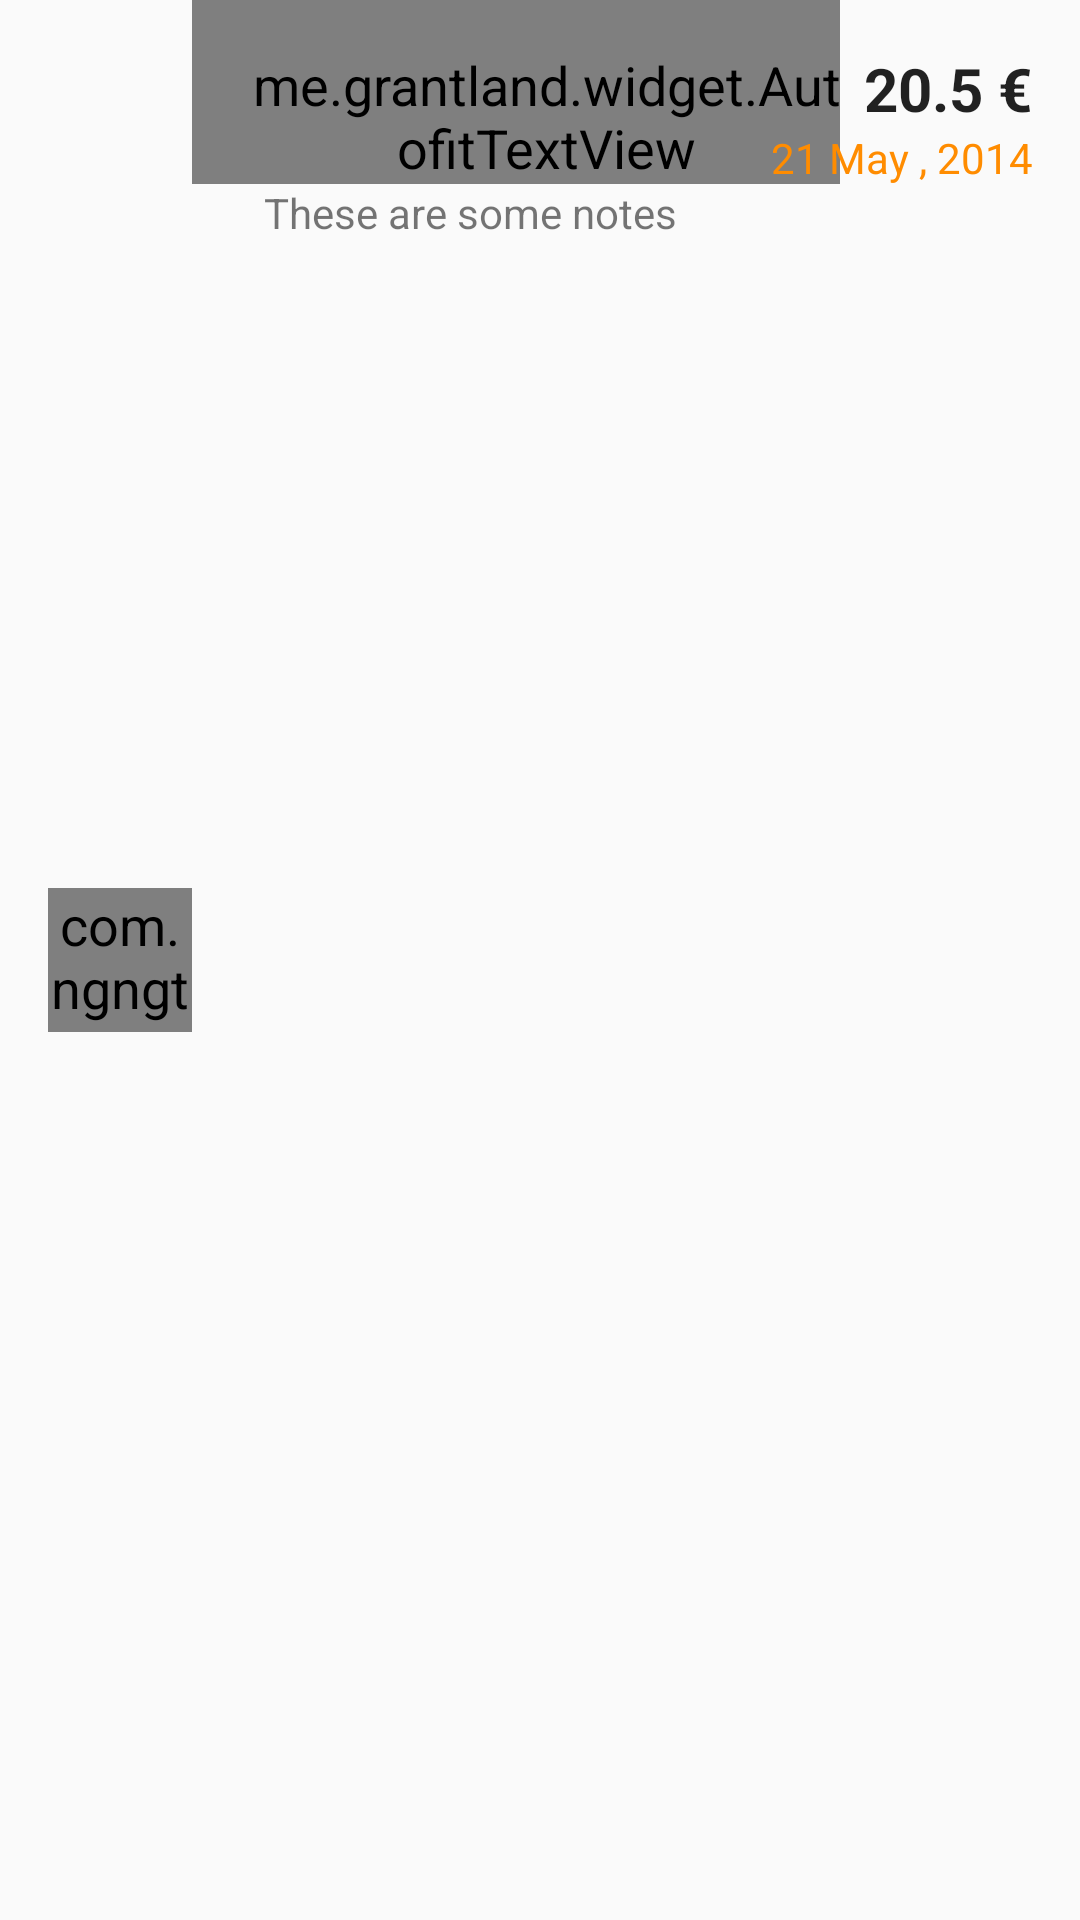

The Android layout XML behind this screen, and the referenced resources:
<!-- AndroidManifest.xml: application theme Theme.Appcompat_custom_light -->
<!-- res/layout/list_history_item.xml -->
<?xml version="1.0" encoding="utf-8"?>
<RelativeLayout xmlns:android="http://schemas.android.com/apk/res/android"
    android:layout_width="match_parent"
    android:layout_height="wrap_content"
    android:paddingBottom="16dp"
    android:paddingRight="16dp">

    <com.ngngteam.pocketwallet.Extra.LetterImageView
        android:id="@+id/livhistory"
        android:layout_width="@dimen/category_icon_size"
        android:layout_height="@dimen/category_icon_size"
        android:layout_centerVertical="true"
        android:layout_marginLeft="16dp" />

    <TextView
        android:id="@+id/tvPrice"
        android:layout_width="wrap_content"
        android:layout_height="wrap_content"
        android:layout_alignParentRight="true"
        android:layout_alignParentTop="true"
        android:paddingLeft="8dp"
        android:paddingTop="16dp"
        android:text="20.5 €"
        android:textAppearance="?android:attr/textAppearanceLarge"
        android:textColor="?textCustomColor"
        android:textSize="@dimen/text_size_history_item"
        android:textStyle="bold" />

    <me.grantland.widget.AutofitTextView
        android:id="@+id/tvCategory"
        android:layout_width="wrap_content"
        android:layout_height="wrap_content"
        android:layout_alignParentTop="true"
        android:layout_toLeftOf="@+id/tvPrice"
        android:layout_toRightOf="@+id/livhistory"
        android:paddingLeft="20dp"
        android:paddingTop="16dp"
        android:singleLine="true"
        android:text="Category Name"
        android:textSize="@dimen/text_size_history_item"
        android:textStyle="bold" />

    <TextView
        android:id="@+id/tvDate"
        android:layout_width="wrap_content"
        android:layout_height="wrap_content"
        android:layout_alignParentRight="true"
        android:layout_below="@+id/tvPrice"
        android:gravity="end|center_horizontal"
        android:paddingLeft="8dp"
        android:singleLine="true"
        android:text="21 May , 2014"
        android:textColor="@color/DarkOrange"
        android:textSize="14sp" />

    <TextView
        android:id="@+id/tvNotes"
        android:layout_width="wrap_content"
        android:layout_height="wrap_content"
        android:layout_alignLeft="@id/tvCategory"
        android:layout_below="@id/tvCategory"
        android:layout_toLeftOf="@id/tvDate"
        android:layout_toRightOf="@+id/livhistory"
        android:ellipsize="end"
        android:gravity="start"
        android:maxLines="2"
        android:paddingLeft="24dp"
        android:text="These are some notes"
        android:textColor="?android:textColorSecondary"
        android:textSize="14sp" />


</RelativeLayout>
<!-- resources referenced by this layout -->
<resources>
  <color name="DarkOrange">#FF8C00</color>
  <dimen name="category_icon_size">36dp</dimen>
  <dimen name="text_size_history_item">20sp</dimen>
  <style name="MenuItemTextAppearanceTeal">
          <item name="android:textColor">@color/material_deep_teal_500</item>
      </style>
  <style name="MyDialogThemeLight" parent="Theme.AppCompat.Light.Dialog">
          <item name="android:windowBackground">@color/transparent</item>
          <item name="android:windowContentOverlay">@null</item>
          <item name="android:windowIsFloating">true</item>
          <item name="android:windowCloseOnTouchOutside">true</item>
      </style>
  <style name="myTextView" parent="TextAppearance.AppCompat.Medium">
          <item name="android:textColor">@color/material_deep_teal_500</item>
      </style>
  <!-- drawable selectable_background_appcompat_custom_light (drawable) -->
  <?xml version="1.0" encoding="utf-8"?>
  <selector xmlns:android="http://schemas.android.com/apk/res/android"
          android:exitFadeDuration="@android:integer/config_mediumAnimTime" >
      <item android:state_pressed="false" android:state_focused="true" android:drawable="@drawable/list_focused_appcompat_custom_light" />
      <item android:state_pressed="true" android:drawable="@drawable/list_pressed_appcompat_custom_light" />
      <item android:drawable="@android:color/transparent" />
  </selector>
  <style name="PopupMenu.Appcompat_custom_light" parent="@style/Widget.AppCompat.Light.PopupMenu">
          <item name="android:popupBackground">@drawable/menu_dropdown_panel_appcompat_custom_light
          </item>
      </style>
  <style name="DropDownListView.Appcompat_custom_light" parent="@style/Widget.AppCompat.Light.ListView.DropDown">
          <item name="android:listSelector">@drawable/selectable_background_appcompat_custom_light
          </item>
      </style>
  <style name="ActionBarTabStyle.Appcompat_custom_light" parent="@style/Widget.AppCompat.Light.ActionBar.TabView">
          <item name="android:background">@drawable/tab_indicator_ab_appcompat_custom_light</item>
      </style>
  <style name="DropDownNav.Appcompat_custom_light" parent="@style/Widget.AppCompat.Light.Spinner.DropDown.ActionBar">
          <item name="android:background">@drawable/spinner_background_ab_appcompat_custom_light
          </item>
          <item name="android:popupBackground">@drawable/menu_dropdown_panel_appcompat_custom_light
          </item>
          <item name="android:dropDownSelector">
              @drawable/selectable_background_appcompat_custom_light
          </item>
      </style>
  <style name="ActionButton.CloseMode.Appcompat_custom_light" parent="@style/Widget.AppCompat.Light.ActionButton.CloseMode">
          <item name="android:background">@drawable/btn_cab_done_appcompat_custom_light</item>
      </style>
  <color name="transparent">#00000000</color>
  <style name="ProgressBar.Appcompat_custom_light" parent="@style/Widget.AppCompat.ProgressBar.Horizontal">
          <item name="android:progressDrawable">@drawable/progress_horizontal_appcompat_custom_light
          </item>
      </style>
  <!-- drawable btn_cab_done_appcompat_custom_light (drawable) -->
  <?xml version="1.0" encoding="utf-8"?>
  <selector xmlns:android="http://schemas.android.com/apk/res/android">
      <item android:state_pressed="true"
          android:drawable="@drawable/btn_cab_done_pressed_appcompat_custom_light" />
      <item android:state_focused="true" android:state_enabled="true"
          android:drawable="@drawable/btn_cab_done_focused_appcompat_custom_light" />
      <item android:state_enabled="true"
          android:drawable="@drawable/btn_cab_done_default_appcompat_custom_light" />
  </selector>
</resources>
